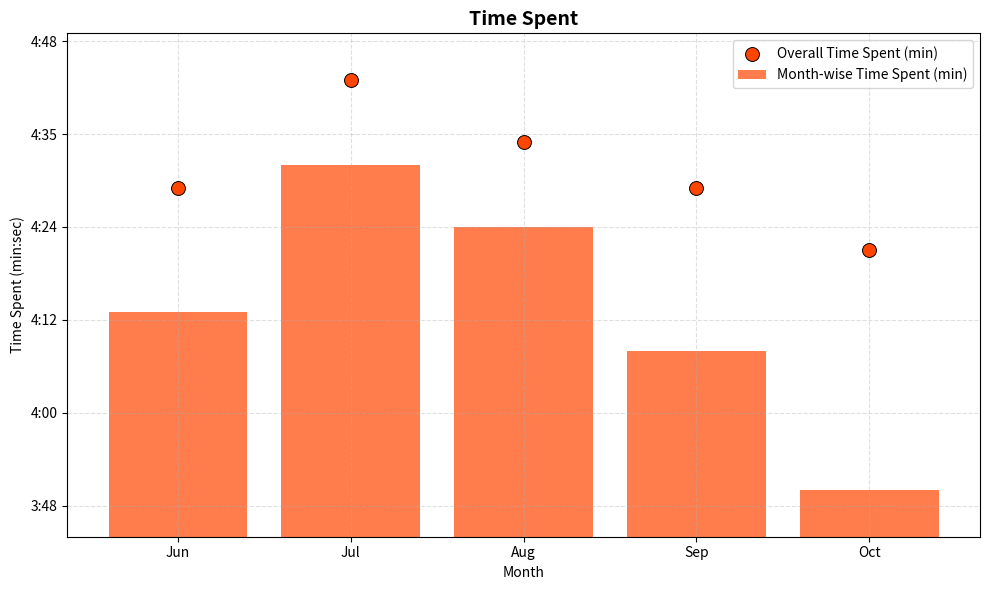

This figure's Python source:
import matplotlib.pyplot as plt
import numpy as np

# Data
months = ["Jun", "Jul", "Aug", "Sep", "Oct"]

monthwise_time = [4 + 13/60, 4 + 32/60, 4 + 24/60, 4 + 8/60, 3 + 50/60]
overall_time = [4 + 29/60, 4 + 43/60, 4 + 35/60, 4 + 29/60, 4 + 21/60]

x = np.arange(len(months))

plt.figure(figsize=(10, 6))

plt.bar(x, monthwise_time, color="#FF4500", alpha=0.7, label="Month-wise Time Spent (min)")

plt.scatter(x, overall_time, color="#FF4500", s=100, edgecolor="black", linewidth=0.7, label="Overall Time Spent (min)", zorder=5)

def format_minutes_to_time(y, _):
    mins = int(y)
    secs = int((y - mins) * 60)
    return f"{mins}:{secs:02d}"

ax = plt.gca()
ax.yaxis.set_major_formatter(plt.FuncFormatter(format_minutes_to_time))

y_min = min(min(monthwise_time), min(overall_time)) - 0.1
y_max = max(max(monthwise_time), max(overall_time)) + 0.1
plt.ylim(y_min, y_max)

plt.xticks(x, months)
plt.xlabel("Month")
plt.ylabel("Time Spent (min:sec)")
plt.title("Time Spent", fontsize=14, weight='bold')
plt.grid(True, linestyle="--", alpha=0.4)
plt.legend()
plt.tight_layout()
plt.show()
